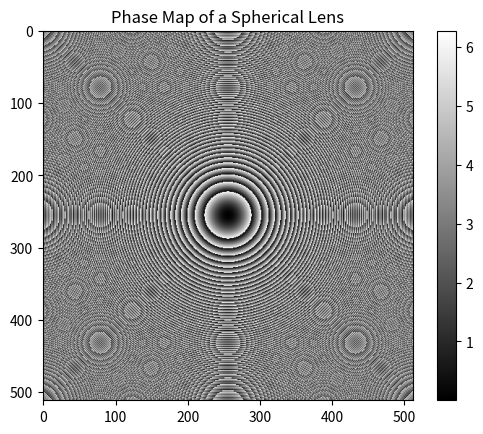

Python code for this plot:
import numpy as np
import matplotlib.pyplot as plt

# 参数设置
wavelength = 532e-9  # 光的波长（单位：米）
focal_length = 0.1  # 透镜焦距（单位：米）
k = 2 * np.pi / wavelength  # 波数
size = 512  # SLM分辨率
pixel_size = 10e-6  # SLM像素大小（单位：米）

# 生成相位图
x = np.linspace(-size//2, size//2, size) * pixel_size
y = np.linspace(-size//2, size//2, size) * pixel_size
X, Y = np.meshgrid(x, y)
phase = (k / (2 * focal_length)) * (X**2 + Y**2)  # 球透镜相位分布

# 将相位限制在 0 到 2π 之间
phase = np.mod(phase, 2 * np.pi)

# 可视化相位图
plt.imshow(phase, cmap='gray')
plt.colorbar()
plt.title('Phase Map of a Spherical Lens')
plt.show()

# 保存相位图为图片
plt.imsave('spherical_lens_phase_map.png', phase, cmap='gray')
